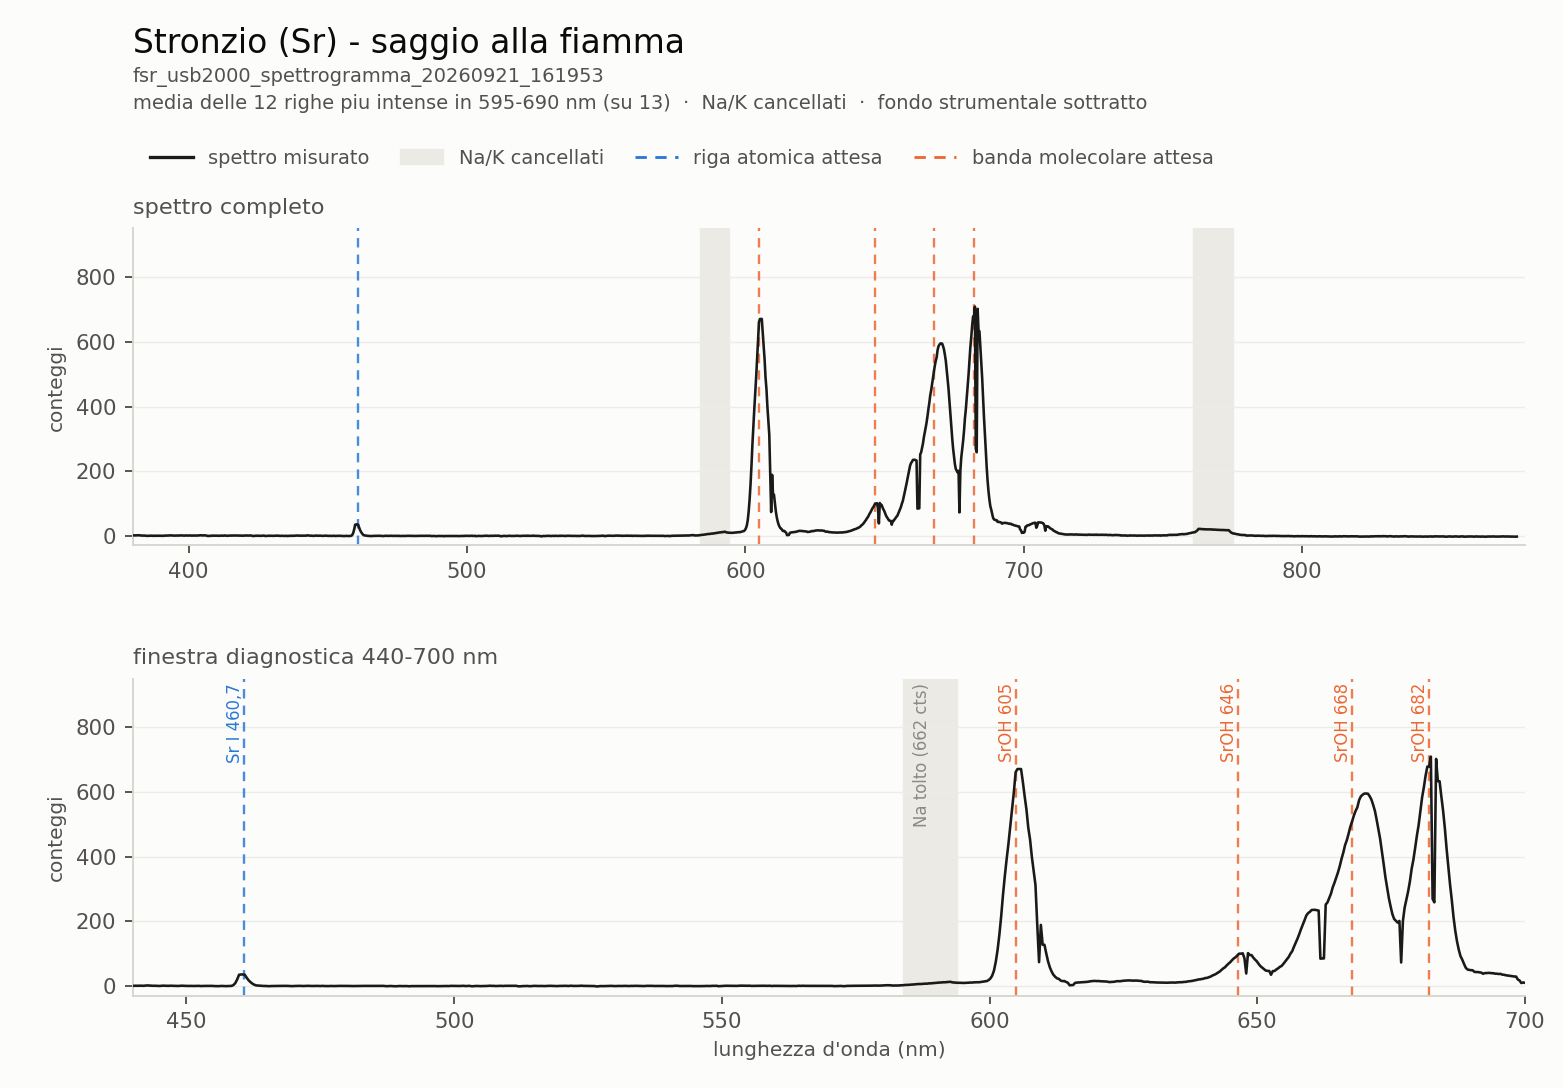

The data file committed next to this chart (first rows):
# Stronzio (Sr) - saggio alla fiamma, USB2000 S/N USB2G16606
# registrazione: fsr_usb2000_spettrogram…
# selezione: media delle 12 righe piu in…
# integrazione: 200 ms · rumore: 0.25 co…
# fondo strumentale sottratto; punte di …
# cancellato Na a 589 nm +-5 nm (c'era u…
# cancellato K a 768 nm +-7 nm (c'era un…
wavelength_nm, intensity_counts
176.5, -1.107
176.9, -1.426
177.3, -1.571
177.7, -1.265
178.1, -1.045
178.4, -1.055
178.8, -1.569
179.2, -1.465
179.6, -1.067
180, -1.246
180.4, -1.715
180.8, -1.736
181.1, -1.628
181.5, -1.559
181.9, -1.439
182.3, -1.448
182.7, -1.016
183.1, -1.163
183.5, -1.636
183.8, -1.47
184.2, -1.286
184.6, -1.277
185, -1.459
185.4, -1.052
185.8, -1.115
186.2, -1.095
186.5, -1.259
186.9, -0.9147
187.3, -1.169
187.7, -1.48
188.1, -0.9655
188.5, -1.424
188.9, -1.29
189.2, -1.345
189.6, -1.153
190, -1.128
190.4, -1.107
190.8, -1.156
191.2, -1.352
191.6, -1.614
191.9, -1.256
192.3, -1.441
192.7, -1.451
193.1, -1.188
193.5, -0.9547
193.9, -1.372
194.3, -1.305
194.6, -1.267
195, -1.455
195.4, -1.239
195.8, -1.398
196.2, -1.309
196.6, -1.381
... 1,990 more rows
